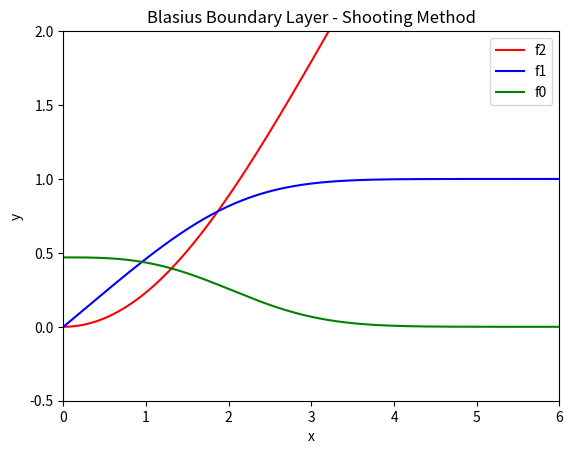

Here is the Python script that generated this plot:
# [redacted]
#email:[email redacted]
#09-17-2017
import numpy as np
import matplotlib.pyplot as plt

#Solve y''' + y*y' = 0, for y(x), x in [0,10]

def rk4(x,h,y):
    global n_eq
    k1 = np.zeros(n_eq,dtype='double')
    k2 = np.zeros(n_eq, dtype='double')
    k3 = np.zeros(n_eq, dtype='double')
    k4 = np.zeros(n_eq, dtype='double')

    r = rhs(y,x)

    for i in range(0,n_eq):
        k1[i] = h*r[i]

    r = rhs(y+k1/2.0,x+h/2.0)

    for i in range(0,n_eq):
        k2[i] = h*r[i]

    r = rhs(y+k2/2.0,x+h/2.0)

    for i in range(0,n_eq):
        k3[i] = h*r[i]

    r = rhs(y + k3, x + h)

    for i in range(0, n_eq):
        k4[i] = h * r[i]

    for i in range(0, n_eq):
        y[i] = y[i] + (k1[i]+2*(k2[i]+k3[i])+k4[i])/6.0

    del k1,k2,k3,k4,r


def rhs(y,x):
    global n_eq

    val = np.zeros(n_eq, dtype='double')
    val[0] = -y[0]*y[2]
    val[1] = y[0]
    val[2] = y[1]

    return val


if __name__ == "__main__":
    n_eq = 3                        	#Equations numbered from 0-2
    y = np.zeros(n_eq,dtype='double')

    n = 1000
    a = 0.0
    b = 10.0
    h = (b-a)/float(n)

    #Boundary Conditions
    y1a = 0.0
    y2a = 0.0
    y1b = 1.0

    #initial guesses for y(1) at x=0
    a0 = 1.0
    a1 = 0.5

    #First guess:
    #Initial condition
    y[0] = a0
    y[1] = y1a
    y[2] = y2a
	#Time Integration with RK4 scheme to find b0
    for i in range(1,n+1):
        x = h*i
        rk4(x,h,y)

    b0 = y[1]

    #Second Guess
    #Initial condition
    y[0] = a1
    y[1] = y1a
    y[2] = y2a
	
	#Time Integration with RK4 scheme to find b1
    for i in range(1,n+1):
        x = i*h
        rk4(x,h,y)

    b1 = y[1]
    guess = 0.0

    for i in range(1,101):
        guess = a1+(y1b-b1)/((b1-b0)/(a1-a0))       #Secant method
        y[0] = guess
        y[1] = y1a									#BC
        y[2] = y2a									#BC

        for j in range(1,n+1):
            x = j*h
            rk4(x,h,y)

        b0=b1
        b1=y[1]
        a0=a1
        a1=guess

        #print(i,b1)

        if np.abs(b1-y1b)<=1.0e-6:
            break

    #Final Computation
    y[0]=guess
    y[1] = y1a
    y[2] = y2a

    y_rec = np.copy([y])							#Making numpy arrays to record our solution dynamically
    x_rec = np.zeros(1,dtype='double')

    for i in range(1,n+1):
        x = i*h
        rk4(x,h,y)
        x_rec = np.append(x_rec,[x],axis=0)
        y_rec = np.concatenate((y_rec,[[y[0],y[1],y[2]]]),axis=0)


    plt.figure()
    plt.title('Blasius Boundary Layer - Shooting Method')
    plt.xlabel('x')
    plt.ylabel('y')
    plt.plot(x_rec,y_rec[:,2],label='f2',color='red')
    plt.plot(x_rec, y_rec[:, 1], label='f1',color='blue')
    plt.plot(x_rec, y_rec[:, 0], label='f0',color='green')
    plt.ylim((-0.5,2))
    plt.xlim((0, 6))
    plt.legend()
    plt.show()